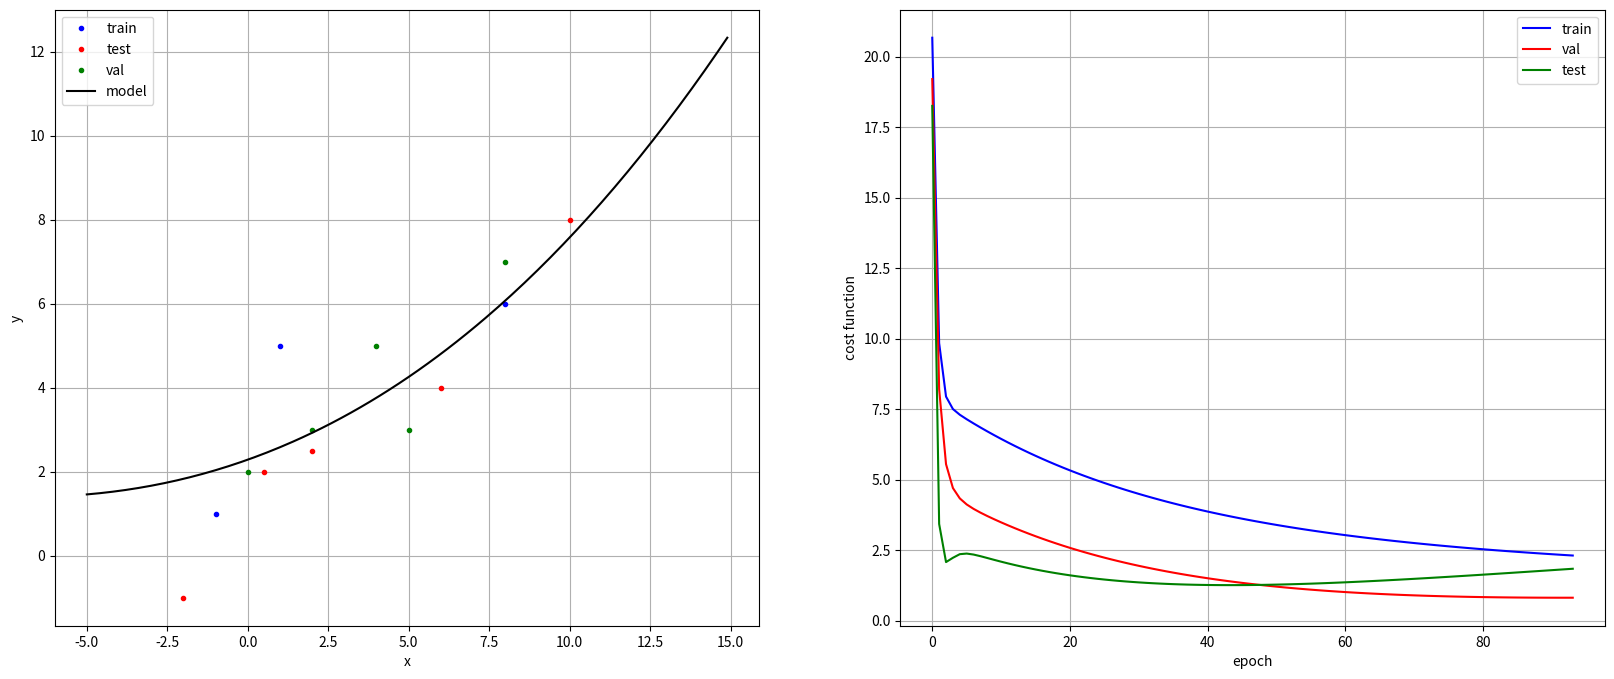

Write Python code to recreate this figure.
from re import A
import numpy as np
import matplotlib.pyplot as plt
import time

if __name__ == '__main__':
    lr = 0.002 
    # ชุดข้อมูล Train
    x_train = np.array([-1,1,8])
    t_train = np.array([1,5,6])

    # ชุดข้อมูล Validation
    x_val = np.array([0,2,4,5,8])
    t_val = np.array([2,3,5,3,7])

    # ชุดข้อมูล Testing
    x_test = np.array([-2,0.5,2,6,10])
    t_test = np.array([-1,2,2.5,4,8])

    #ชุดข้อมูลสำหรับการ plot
    x_range = np.arange(-5,15,0.1)


    #model: y = a*(x**3) + b*(x**2) + c*x + d
    a = 0
    b = 0
    c = 0
    d = 0

    J_train_list = []
    J_val_list = []
    J_test_list = []
    epoch_list =[]
    epoch = 0
    
    while True:
        #prediction
        y_train = a*(x_train**3) + b*(x_train**2)+ c*x_train + d
        y_val = a*(x_val**3) + b*(x_val**2) + c*(x_val) + d
        y_test = a*(x_test**3) + b*(x_test**2) + c*(x_test) + d
        y_range = a*(x_range**3) + b*(x_range**2) + c*(x_range) + d
        N_train = len(y_train)
        N_val = len(y_val)
        N_test = len(y_test)

        #คำนวณ cost function
        J_train = (1/N_train)*np.sum((y_train-t_train)**2)
        J_val = (1/N_val)*np.sum((y_val-t_val)**2)
        J_test =(1/N_test)*np.sum((y_test-t_test)**2)
        J_test_list.append(J_test)
        J_val_list.append(J_val)
        J_train_list.append(J_train)
        epoch_list.append(epoch)
        epoch +=1

        print(f"cost: train = {J_train:.2f}, val= {J_val:.2f},test = {J_test:.2f}")


        plt.figure(1, figsize=(20,8))
        plt.clf()
        plt.subplot(1,2,1)
        plt.plot(x_train,t_train,'b.')
        plt.plot(x_test,t_test,'r.')
        plt.plot(x_val,t_val,'g.')
        plt.plot(x_range,y_range,'k')
        plt.legend(['train','test','val','model'])
        plt.xlabel("x")
        plt.ylabel("y")
        plt.grid()
        

        plt.subplot(1,2,2)
        plt.plot(epoch_list,J_train_list,'b-')
        plt.plot(epoch_list,J_val_list,'r-')
        plt.plot(epoch_list,J_test_list,'g-')
        plt.legend(['train','val','test'])
        plt.grid()
        plt.xlabel("epoch")
        plt.ylabel("cost function")


        plt.show(block=False)
        plt.pause(0.001)

        if len(J_val_list) >= 2:
            if J_val_list[-1] > J_val_list[-2]:
                plt.show()
                break
        #คำนวณ gradient       
        g_a = (2/N_test)*np.sum((y_train-t_train)*(x_train**3))
        g_b = (2/N_test)*np.sum((y_train-t_train)*(x_train**2))
        g_c = (2/N_test)*np.sum((y_train-t_train)*(x_train**1))
        g_d =(2/N_test)*np.sum((y_train-t_train)*1)

        print(f"g_a = {g_a:.2f},g_b ={g_b:.2f}, g_c ={g_c:.2f}, g_d{g_d:.2f}")

        #ปรับค่า weight
        a = a - g_a*lr*0.001
        b = b - g_b*lr*0.1
        c = c - g_c*lr*1
        d = d - g_d*lr*10

        print(f"a = {a:.5f},b ={b:.5f}, c ={c:.5f}, d{d:.5f}")

        
    